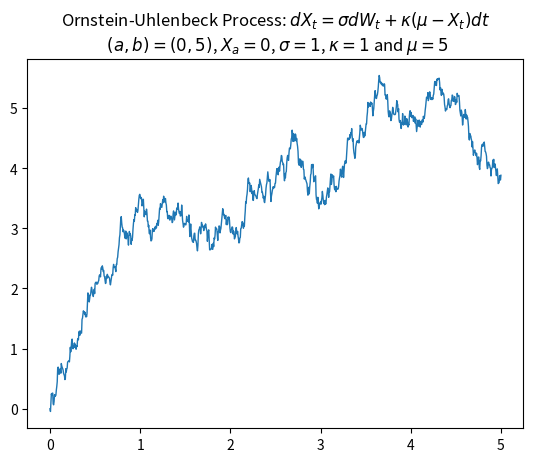

Source code (Python):
import numpy as np
import matplotlib.pyplot as plt

# We use recurssion from the Euler-Maruyama method to simulate the process.
k=1
m=5
s=1

# set the initial condition
x_a=0

# set the interval (a,b) and choose the size of the partition
a = 0
b = 5
n_L = 1000
delta_L = (b-a)/n_L

#partition the interval (a,b)
P_L = np.append(np.empty(0, dtype=float),a)

for i in range(n_L):
    p_i = a + ((i+1) * delta_L)
    P_L = np.append(P_L,p_i)

# Get the noise

# increments dW
dW = np.sqrt(delta_L) * np.random.normal(0,1,size = n_L )

# Apply the recursion.

Xt = np.append(np.empty(0, dtype=float),x_a)


xi = x_a
for i in range(n_L):
    xi = xi + (k*(m-xi)*delta_L) + (s*dW[i])
    Xt = np.append(Xt,xi)

#print(dW)
#print(Xt)
# plot

plt.plot(P_L,Xt, linewidth=1)
plt.title('Ornstein-Uhlenbeck Process: \
$dX_t = \sigma dW_t +\kappa(\mu -X_t) dt$ \n \
$(a,b) =({},{})$, $X_a = {}$, $\sigma ={}$, $\kappa={}$ and $\mu = {}$'\
.format(a,b,x_a,s,k,m))
plt.show()
